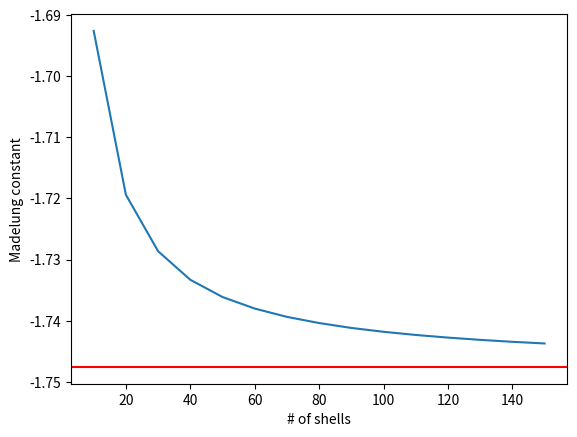

Recreate this plot in Python.
from matplotlib import pyplot as plt

# generates the plot for the convergence of the Madelung constant.

# number of shells computed
x = [10, 20, 30, 40, 50, 60, 70, 80, 90, 100, 110, 120, 130, 140, 150]

# data from main.py
y = [-1.69258, -1.71940, -1.72864, -1.73331, -1.73613, -1.73802, -1.73938, -1.74039, -1.74119, -1.74182, -1.74234, -1.74277, -1.74314, -1.74346, -1.74373]

# plot the points
plt.plot(x, y)

# horizontal line for textbook value
plt.axhline(y = -1.74757, color='red') # throws error but works?

# axis labels
plt.xlabel("# of shells")
plt.ylabel("Madelung constant")

# show plot
plt.show()
